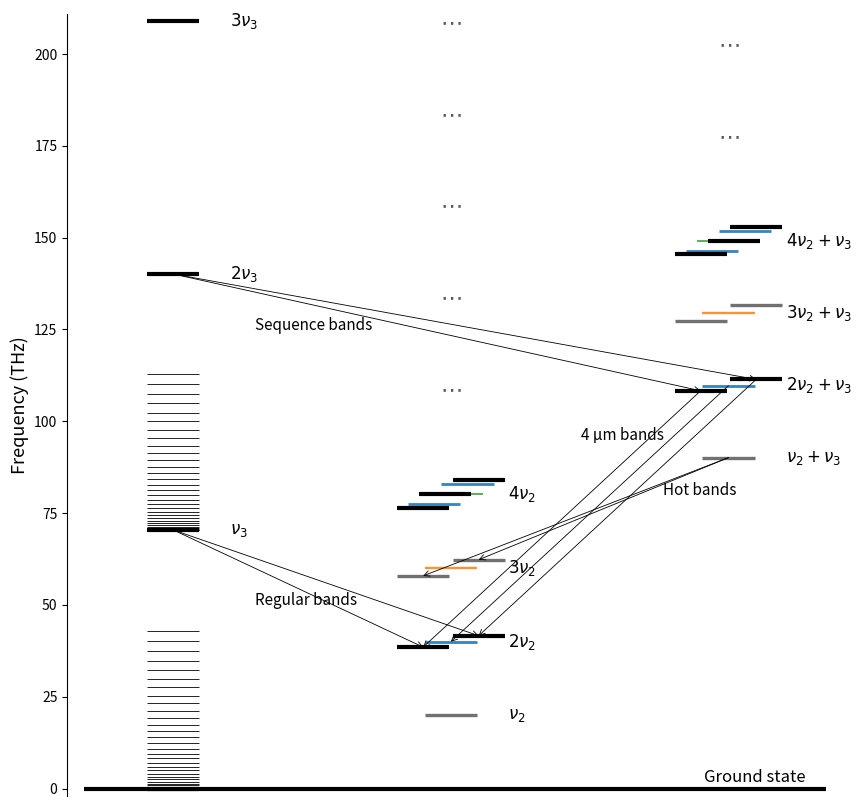

Generate this figure with matplotlib:
import matplotlib.pyplot as plt

# -----------------------------------------
# CO2 vibrational levels
# G values are in units of 1e14 Hz
# -----------------------------------------
levels = [
    # Ground state
    {"family": "GS",              "column": 1, "label": r"Ground state",              "state": "00001e", "G": 0.000},

    # nu3 only
    {"family": "nu3",             "column": 1, "label": r"$\nu_3$",                    "state": "00011e", "G": 0.704},
    {"family": "2nu3",            "column": 1, "label": r"$2\nu_3$",                   "state": "00021e", "G": 1.401},
    {"family": "3nu3",            "column": 1, "label": r"$3\nu_3$",                   "state": "00031e", "G": 2.090},

    # nu2 only / Fermi polyads
    {"family": "nu2",             "column": 2, "label": r"$\nu_2$",                    "state": "01101e", "G": 0.200},

    {"family": "2nu2",            "column": 2, "label": r"$2\nu_2$",                   "state": "10001e", "G": 0.416},
    {"family": "2nu2",            "column": 2, "label": r"$2\nu_2$",                   "state": "10002e", "G": 0.385},
    {"family": "2nu2",            "column": 2, "label": r"$2\nu_2$",                   "state": "02201e", "G": 0.400},

    {"family": "3nu2",            "column": 2, "label": r"$3\nu_2$",                   "state": "11101e", "G": 0.623},
    {"family": "3nu2",            "column": 2, "label": r"$3\nu_2$",                   "state": "11102e", "G": 0.579},
    {"family": "3nu2",            "column": 2, "label": r"$3\nu_2$",                   "state": "03301e", "G": 0.601},

    {"family": "4nu2",            "column": 2, "label": r"$4\nu_2$",                   "state": "20001e", "G": 0.839},
    {"family": "4nu2",            "column": 2, "label": r"$4\nu_2$",                   "state": "20002e", "G": 0.801},
    {"family": "4nu2",            "column": 2, "label": r"$4\nu_2$",                   "state": "20003e", "G": 0.764},
    {"family": "4nu2",            "column": 2, "label": r"$4\nu_2$",                   "state": "12201e", "G": 0.828},
    {"family": "4nu2",            "column": 2, "label": r"$4\nu_2$",                   "state": "12202e", "G": 0.775},
    {"family": "4nu2",            "column": 2, "label": r"$4\nu_2$",                   "state": "04401e", "G": 0.801},

    # mixed nu2 + nu3
    {"family": "nu2+nu3",         "column": 3, "label": r"$\nu_2+\nu_3$",              "state": "01111e", "G": 0.901},

    {"family": "2nu2+nu3",        "column": 3, "label": r"$2\nu_2+\nu_3$",             "state": "10011e", "G": 1.114},
    {"family": "2nu2+nu3",        "column": 3, "label": r"$2\nu_2+\nu_3$",             "state": "10012e", "G": 1.083},
    {"family": "2nu2+nu3",        "column": 3, "label": r"$2\nu_2+\nu_3$",             "state": "02211e", "G": 1.097},

    {"family": "3nu2+nu3",        "column": 3, "label": r"$3\nu_2+\nu_3$",             "state": "11111e", "G": 1.316},
    {"family": "3nu2+nu3",        "column": 3, "label": r"$3\nu_2+\nu_3$",             "state": "11112e", "G": 1.273},
    {"family": "3nu2+nu3",        "column": 3, "label": r"$3\nu_2+\nu_3$",             "state": "03311e", "G": 1.294},

    {"family": "4nu2+nu3",        "column": 3, "label": r"$4\nu_2+\nu_3$",             "state": "20011e", "G": 1.529},
    {"family": "4nu2+nu3",        "column": 3, "label": r"$4\nu_2+\nu_3$",             "state": "20012e", "G": 1.492},
    {"family": "4nu2+nu3",        "column": 3, "label": r"$4\nu_2+\nu_3$",             "state": "20013e", "G": 1.455},
    {"family": "4nu2+nu3",        "column": 3, "label": r"$4\nu_2+\nu_3$",             "state": "12211e", "G": 1.517},
    {"family": "4nu2+nu3",        "column": 3, "label": r"$4\nu_2+\nu_3$",             "state": "12212e", "G": 1.465},
    {"family": "4nu2+nu3",        "column": 3, "label": r"$4\nu_2+\nu_3$",             "state": "04411e", "G": 1.490},
]

for lvl in levels:
    lvl["THz"] = 100.0 * lvl["G"]

def get_l_value(state):
    return int(state[:5][2])

style_map = {
    0: {"color": "black",      "lw": 3.0, "alpha": 1.00, "zorder": 5},
    1: {"color": "dimgray",    "lw": 2.4, "alpha": 0.95, "zorder": 4},
    2: {"color": "tab:blue",   "lw": 2.0, "alpha": 0.90, "zorder": 3},
    3: {"color": "tab:orange", "lw": 1.7, "alpha": 0.85, "zorder": 2},
    4: {"color": "tab:green",  "lw": 1.4, "alpha": 0.80, "zorder": 1},
}

families = {}
for lvl in levels:
    fam = lvl["family"]
    lvl["l"] = get_l_value(lvl["state"])
    if fam not in families:
        families[fam] = {
            "column": lvl["column"],
            "label": lvl["label"],
            "levels": []
        }
    families[fam]["levels"].append(lvl)

for fam in families.values():
    fam["levels"].sort(key=lambda x: x["THz"])

x_centers = {
    1: 1.0,
    2: 2.7,
    3: 4.4,
}

fig, ax = plt.subplots(figsize=(8.8, 8.2))

line_half_width = 0.16
family_spread = 0.34

# Draw vibrational manifolds
for fam_name, fam in families.items():
    x0 = x_centers[fam["column"]]
    fam_levels = fam["levels"]
    ys = [lvl["THz"] for lvl in fam_levels]
    n = len(fam_levels)

    if n == 1:
        x_offsets = [0.0]
    else:
        x_offsets = [
            -family_spread / 2 + i * family_spread / (n - 1)
            for i in range(n)
        ]

    for dx, lvl in zip(x_offsets, fam_levels):
        x = x0 + dx
        y = lvl["THz"]
        st = style_map.get(lvl["l"], {"color": "0.5", "lw": 1.5, "alpha": 0.8, "zorder": 1})

        ax.hlines(
            y,
            x - line_half_width,
            x + line_half_width,
            color=st["color"],
            linewidth=st["lw"],
            alpha=st["alpha"],
            zorder=st["zorder"],
        )
        
    y_label = sum(ys) / len(ys)

    if fam_name == "GS":
        y_label += 3   # adjust this number to taste
        x0 += 2.9
    
    ax.text(
        x0 + family_spread / 2 + 0.18,
        y_label,
        fam["label"],
        va="center",
        ha="left",
        fontsize=12,
    )


# Full-width GS baseline
ax.hlines(
    0.0,
    0.45,
    5.00,
    color="black",
    linewidth=3,
    zorder=0,
)

# Rotational sub-levels for GS and nu3
B_GS_THz  = 1.17e10 / 1e12
B_nu3_THz = 1.16e10 / 1e12

G_GS_THz  = 0.0
G_nu3_THz = 70.4

Js = list(range(0, 61, 2))

x_rot = x_centers[1]
rot_half_width = line_half_width

for J in Js:
    y_gs  = G_GS_THz  + B_GS_THz  * J * (J + 1)
    y_nu3 = G_nu3_THz + B_nu3_THz * J * (J + 1)

    ax.hlines(
        y_gs,
        x_rot - rot_half_width,
        x_rot + rot_half_width,
        color="black",
        linewidth=0.6,
        zorder=10,
    )

    ax.hlines(
        y_nu3,
        x_rot - rot_half_width,
        x_rot + rot_half_width,
        color="black",
        linewidth=0.6,
        zorder=10,
    )






# --- Arrow-related part using arrays + loops ---

arrowprops = dict(
    arrowstyle="->",
    lw=0.6,
    color="black",
    shrinkA=0,
    shrinkB=0,
)

# Level centers used by arrows
pts = {
    "00011e": (x_centers[1], 70.4),
    "00021e": (x_centers[1], 140.1),
    "01111e": (x_centers[3], 90.1),

    # 2nu2
    "10001e": (x_centers[2] + family_spread / 2, 41.6),
    "10002e": (x_centers[2] - family_spread / 2, 38.5),
    "02201e": (x_centers[2], 40.0),

    # 3nu2  (sorted: 11102e, 03301e, 11101e)
    "11101e": (x_centers[2] + family_spread / 2, 62.3),
    "11102e": (x_centers[2] - family_spread / 2, 57.9),

    # 2nu2+nu3 (sorted: 10012e, 02211e, 10011e)
    "10011e": (x_centers[3] + family_spread / 2, 111.4),
    "10012e": (x_centers[3] - family_spread / 2, 108.3),
    "02211e": (x_centers[3], 109.7),
}

transitions = [
    ("00011e", ["10001e", "10002e"]),
    ("00021e", ["10011e", "10012e"]),
    ("01111e", ["11101e", "11102e"]),
    ("10011e", ["10001e"]),
    ("10012e", ["10002e"]),
    ("02211e", ["02201e"]),
]

for start, ends in transitions:
    x0, y0 = pts[start]
    for end in ends:
        x1, y1 = pts[end]
        ax.annotate(
            "",
            xy=(x1, y1),
            xytext=(x0, y0),
            arrowprops=arrowprops,
            zorder=20,
        )


# --- Add continuation markers above the nu2 and nu2+nu3 ladders ---

def add_ladder_continuation(ax, x, y_top, dy=25, n=5, fontsize=16):
    for i in range(n):
        ax.text(
            x,
            y_top + (i + 1) * dy,
            r"$\cdots$",
            ha="center",
            va="center",
            fontsize=fontsize,
            color="0.35",
        )

# top of nu2 ladder
y_top_nu2 = max(lvl["THz"] for lvl in families["4nu2"]["levels"])
add_ladder_continuation(ax, x_centers[2], y_top_nu2, dy=25, n=5, fontsize=16)

# top of nu2+nu3 ladder
y_top_nu2_nu3 = max(lvl["THz"] for lvl in families["4nu2+nu3"]["levels"])
add_ladder_continuation(ax, x_centers[3], y_top_nu2_nu3, dy=25, n=2, fontsize=16)



#--- Add labels to arrows -->

ax.text(1.5, 50, "Regular bands", fontsize=11)
ax.text(1.5, 125, "Sequence bands", fontsize=11)
ax.text(4, 80, "Hot bands", fontsize=11)
ax.text(3.5, 95, "4 μm bands", fontsize=11)







all_y = [lvl["THz"] for lvl in levels]
ymax_rot = max(
    G_GS_THz + B_GS_THz * 60 * 61,
    G_nu3_THz + B_nu3_THz * 60 * 61,
)

ax.set_xlim(0.35, 5.15)
ax.set_ylim(-2, max(max(all_y), ymax_rot) + 2)

ax.set_ylabel("Frequency (THz)", fontsize=13)

ax.set_xticks([])
ax.spines["bottom"].set_visible(False)
ax.spines["top"].set_visible(False)
ax.spines["right"].set_visible(False)

ax.grid(False)

plt.tight_layout()
plt.savefig("level_diagram.pdf", bbox_inches="tight")
plt.show()
